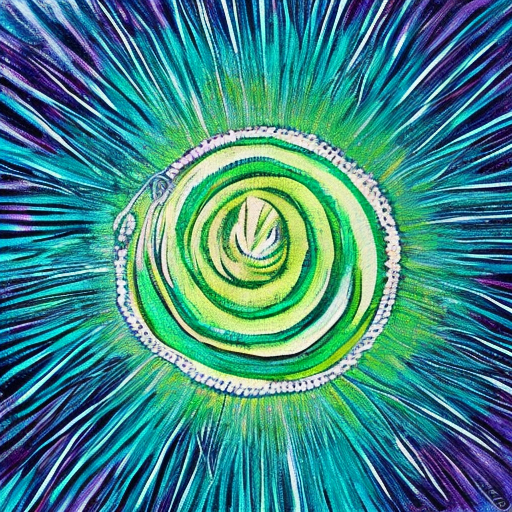
Generation parameters embedded in this image by AUTOMATIC1111 Stable Diffusion web UI or a fork of it (Forge, ...) (PNG 'parameters' text chunk):
artwork
Steps: 50, Sampler: DDIM, CFG scale: 10, Seed: 1532656757, Size: 512x512, Model hash: cc6cb27103, Model: models_v1-5-pruned-emaonly